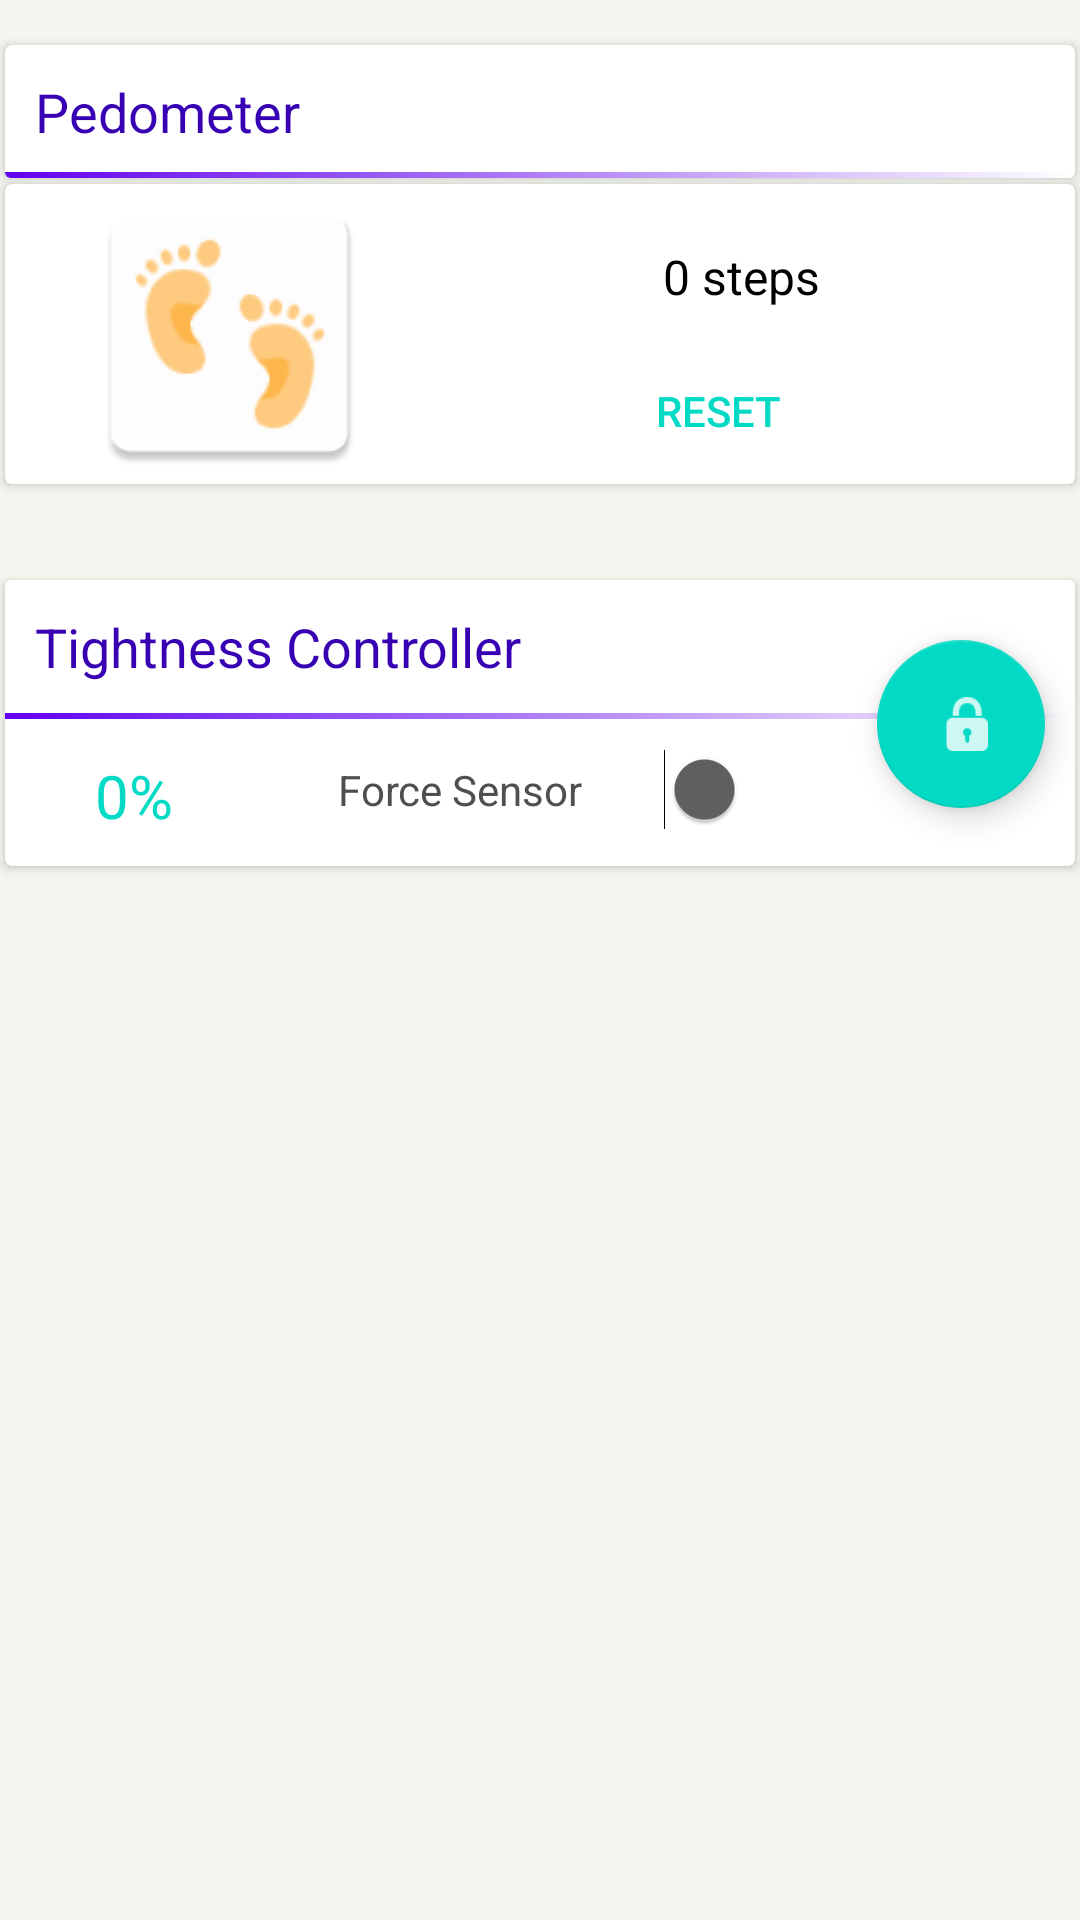

Write the Android layout XML for this screen, with the resource values it uses.
<!-- AndroidManifest.xml: application theme AppTheme -->
<!-- res/layout/content_main.xml -->
<?xml version="1.0" encoding="utf-8"?>
<LinearLayout xmlns:android="http://schemas.android.com/apk/res/android"
        xmlns:app="http://schemas.android.com/apk/res-auto"
        xmlns:tools="http://schemas.android.com/tools"
        android:id="@+id/content_main"
        android:orientation="vertical"
        android:layout_width="match_parent"
        android:layout_height="match_parent"
        android:paddingBottom="@dimen/activity_vertical_margin"
        android:paddingLeft="@dimen/activity_horizontal_margin"
        android:paddingRight="@dimen/activity_horizontal_margin"
        android:paddingTop="@dimen/activity_vertical_margin"
        android:background="#f5f5f0"
        app:layout_behavior="@string/appbar_scrolling_view_behavior"
        tools:context="com.example.el.powershoes.MainActivity"
        tools:showIn="@layout/activity_main">

        <android.support.v7.widget.CardView
            xmlns:android="http://schemas.android.com/apk/res/android"
            android:id="@+id/pedometer_card"
            android:layout_width="match_parent"
            android:layout_height="wrap_content"
            android:layout_marginLeft="2dp"
            android:layout_marginRight="2dp"
            android:layout_marginTop="15dp"
            >
            <TextView
                android:layout_width="match_parent"
                android:layout_height="wrap_content"
                android:text="Pedometer"
                android:textSize="18sp"
                android:textColor="@color/colorPrimaryDark"
                android:background="#ffffff"
                android:padding="10dp"/>

            <View
                android:layout_width="match_parent"
                android:layout_height="2dp"
                android:background="@drawable/divider"
                android:layout_gravity="bottom"/>
        </android.support.v7.widget.CardView>

        <android.support.v7.widget.CardView
            xmlns:android="http://schemas.android.com/apk/res/android"
            android:id="@+id/pedometer_content_card"
            android:layout_width="match_parent"
            android:layout_height="wrap_content"
            android:layout_margin="2dp"
            android:layout_marginLeft="15dp"
            android:layout_marginRight="15dp"
            android:layout_marginTop="10dp"
            >
            <RelativeLayout
                android:layout_width="match_parent"
                android:layout_height="match_parent"
                android:background="#FFFFFF"
                >
                <ImageView
                    android:layout_width="100dp"
                    android:layout_height="100dp"
                    android:layout_marginLeft="25dp"
                    android:scaleType="fitXY"
                    android:id="@+id/feet_pic"
                    android:src="@mipmap/feet"/>
                <TextView
                    android:layout_width="wrap_content"
                    android:layout_height="wrap_content"
                    android:text="0 steps"
                    android:background="#ffffff"
                    android:id="@+id/tv_steps"
                    android:textSize="16sp"
                    android:textColor="#000000"
                    android:padding="10dp"
                    android:layout_alignParentRight="true"
                    android:layout_marginTop="10dp"
                    android:layout_marginRight="75dp"
                    />
                <Button
                    android:layout_width="wrap_content"
                    android:layout_height="wrap_content"
                    android:id="@+id/reset_button"
                    android:text="Reset"
                    android:textColor="@color/colorAccent"
                    style="@style/card_button_style"
                    android:layout_below="@id/tv_steps"
                    android:layout_alignRight="@id/tv_steps"/>
            </RelativeLayout>

        </android.support.v7.widget.CardView>

    <android.support.v7.widget.CardView
        xmlns:android="http://schemas.android.com/apk/res/android"
        android:id="@+id/tightness_card"
        android:layout_width="match_parent"
        android:layout_height="wrap_content"
        android:layout_marginLeft="2dp"
        android:layout_marginRight="2dp"
        android:layout_marginTop="30dp"
        >
        <RelativeLayout
            android:layout_width="match_parent"
            android:layout_height="wrap_content"
            android:background="#ffffff"
            >
            <TextView
                android:layout_width="match_parent"
                android:layout_height="wrap_content"
                android:text="Tightness Controller"
                android:textSize="18sp"
                android:textColor="@color/colorPrimaryDark"
                android:background="#ffffff"
                android:padding="10dp"
                android:id="@+id/tv_title" />

            <View
                android:layout_width="match_parent"
                android:layout_height="2dp"
                android:background="@drawable/divider"
                android:id="@+id/divider"
                android:padding="5dp"
                android:layout_gravity="bottom"
                android:layout_below="@id/tv_title"/>

            <android.support.design.widget.FloatingActionButton
                android:id="@+id/fab"
                android:layout_width="wrap_content"
                android:layout_height="wrap_content"
                android:layout_gravity="bottom|end"
                android:layout_alignParentRight="true"
                android:layout_alignParentTop="true"
                android:layout_marginTop="20dp"
                android:layout_marginRight="10dp"
                android:clickable="true"
                android:onClick="clearPedometer"
                app:srcCompat="@drawable/ic_lock" />

            <SeekBar
                android:layout_width="match_parent"
                android:layout_height="wrap_content"
                android:layout_margin="20dp"
                android:layout_centerHorizontal="true"
                android:layout_below="@id/divider"
                android:visibility="gone"
                android:id="@+id/seekBar"
                android:max="180"
                android:progress="20"
                />

            <TextView
                android:layout_width="wrap_content"
                android:layout_height="wrap_content"
                android:text="0%"
                android:layout_below="@id/seekBar"
                android:gravity="left"
                android:id="@+id/tv_percent"
                android:textSize="20sp"
                android:textColor="@color/colorAccent"
                android:padding="10dp"
                android:layout_marginTop="2dp"
                android:layout_marginLeft="20dp"
                />

            <Switch
                android:text="@string/switch1"
                android:checked="true"
                android:layout_width="wrap_content"
                android:layout_height="wrap_content"
                android:layout_toRightOf="@+id/tv_percent"
                android:layout_below="@id/seekBar"
                android:textColor="#4d4f51"
                android:layout_marginTop="10dp"
                android:layout_marginLeft="45dp"
                android:enabled="false"
                android:layout_marginRight="35dp"
                android:id="@+id/switch1" />
        </RelativeLayout>

    </android.support.v7.widget.CardView>

    <android.support.v7.widget.CardView
        xmlns:android="http://schemas.android.com/apk/res/android"
        android:id="@+id/content_card"
        android:layout_width="match_parent"
        android:layout_height="wrap_content"
        android:layout_margin="2dp"
        android:layout_marginLeft="15dp"
        android:layout_marginRight="15dp"
        android:layout_marginTop="10dp"
        >

    </android.support.v7.widget.CardView>

</LinearLayout>
<!-- res/layout/activity_main.xml (included above) -->
<?xml version="1.0" encoding="utf-8"?>
<android.support.design.widget.CoordinatorLayout xmlns:android="http://schemas.android.com/apk/res/android"
    xmlns:app="http://schemas.android.com/apk/res-auto"
    xmlns:tools="http://schemas.android.com/tools"
    android:layout_width="match_parent"
    android:layout_height="match_parent"
    android:fitsSystemWindows="true"
    android:id="@+id/coordinator"
    tools:context="com.example.el.powershoes.MainActivity">

    <android.support.design.widget.AppBarLayout
        android:layout_width="match_parent"
        android:layout_height="wrap_content"
        android:theme="@style/AppTheme.AppBarOverlay">

        <android.support.v7.widget.Toolbar
            android:id="@+id/toolbar"
            android:layout_width="match_parent"
            android:layout_height="?attr/actionBarSize"
            android:background="?attr/colorPrimary"
            app:popupTheme="@style/AppTheme.PopupOverlay" />

    </android.support.design.widget.AppBarLayout>

    <include layout="@layout/content_main" />

</android.support.design.widget.CoordinatorLayout>
<!-- resources referenced by this layout -->
<resources>
  <!-- drawable divider (drawable) -->
  <?xml version="1.0" encoding="utf-8"?>
  <selector xmlns:android="http://schemas.android.com/apk/res/android">
      <item>
          <shape android:shape="rectangle">
              <solid android:color="@color/colorPrimary"
                  />
              <gradient android:type="linear"
                  android:startColor="@color/colorPrimary"
                  android:endColor="#FFFFFF"/>
          </shape>
      </item>
  </selector>
  <!-- drawable ic_lock: png bitmap (drawable-hdpi, 568 bytes) -->
  <!-- mipmap feet: png bitmap (mipmap-hdpi, 1990 bytes) -->
  <string name="switch1">Force Sensor</string>
  <style name="AppTheme.AppBarOverlay" parent="ThemeOverlay.AppCompat.Dark.ActionBar" />
  <style name="AppTheme.PopupOverlay" parent="ThemeOverlay.AppCompat.Light" />
  <style name="card_button_style">
          <item name="android:background">@drawable/card_button</item>
      </style>
  <style name="AppTheme" parent="Theme.AppCompat">
          
          <item name="colorPrimary">@color/colorPrimary</item>
          <item name="colorPrimaryDark">@color/colorPrimaryDark</item>
          <item name="colorAccent">@color/colorAccent</item>
      </style>
  <!-- drawable card_button (drawable) -->
  <?xml version="1.0" encoding="utf-8"?>
  <selector xmlns:android="http://schemas.android.com/apk/res/android">
      <item android:state_pressed="false">
          <shape android:shape="rectangle">
              <padding
                  android:left="5dp"
                  android:right="5dp"
                  android:top="1dp"
                  android:bottom="1dp" />
          </shape>
      </item>
      <item android:state_pressed="true">
          <shape android:shape="rectangle">
              <solid android:color="#709e9e9e"/>
              <padding
                  android:left="5dp"
                  android:right="5dp"
                  android:top="1dp"
                  android:bottom="1dp" />
          </shape>
      </item>
  </selector>
  <!-- not gathered from this repository: default colours our renderer supplied (Android Studio template values) -->
  <color name="colorPrimary">#FF6200EE</color>
  <color name="colorPrimaryDark">#FF3700B3</color>
  <color name="colorAccent">#FF03DAC5</color>
</resources>
